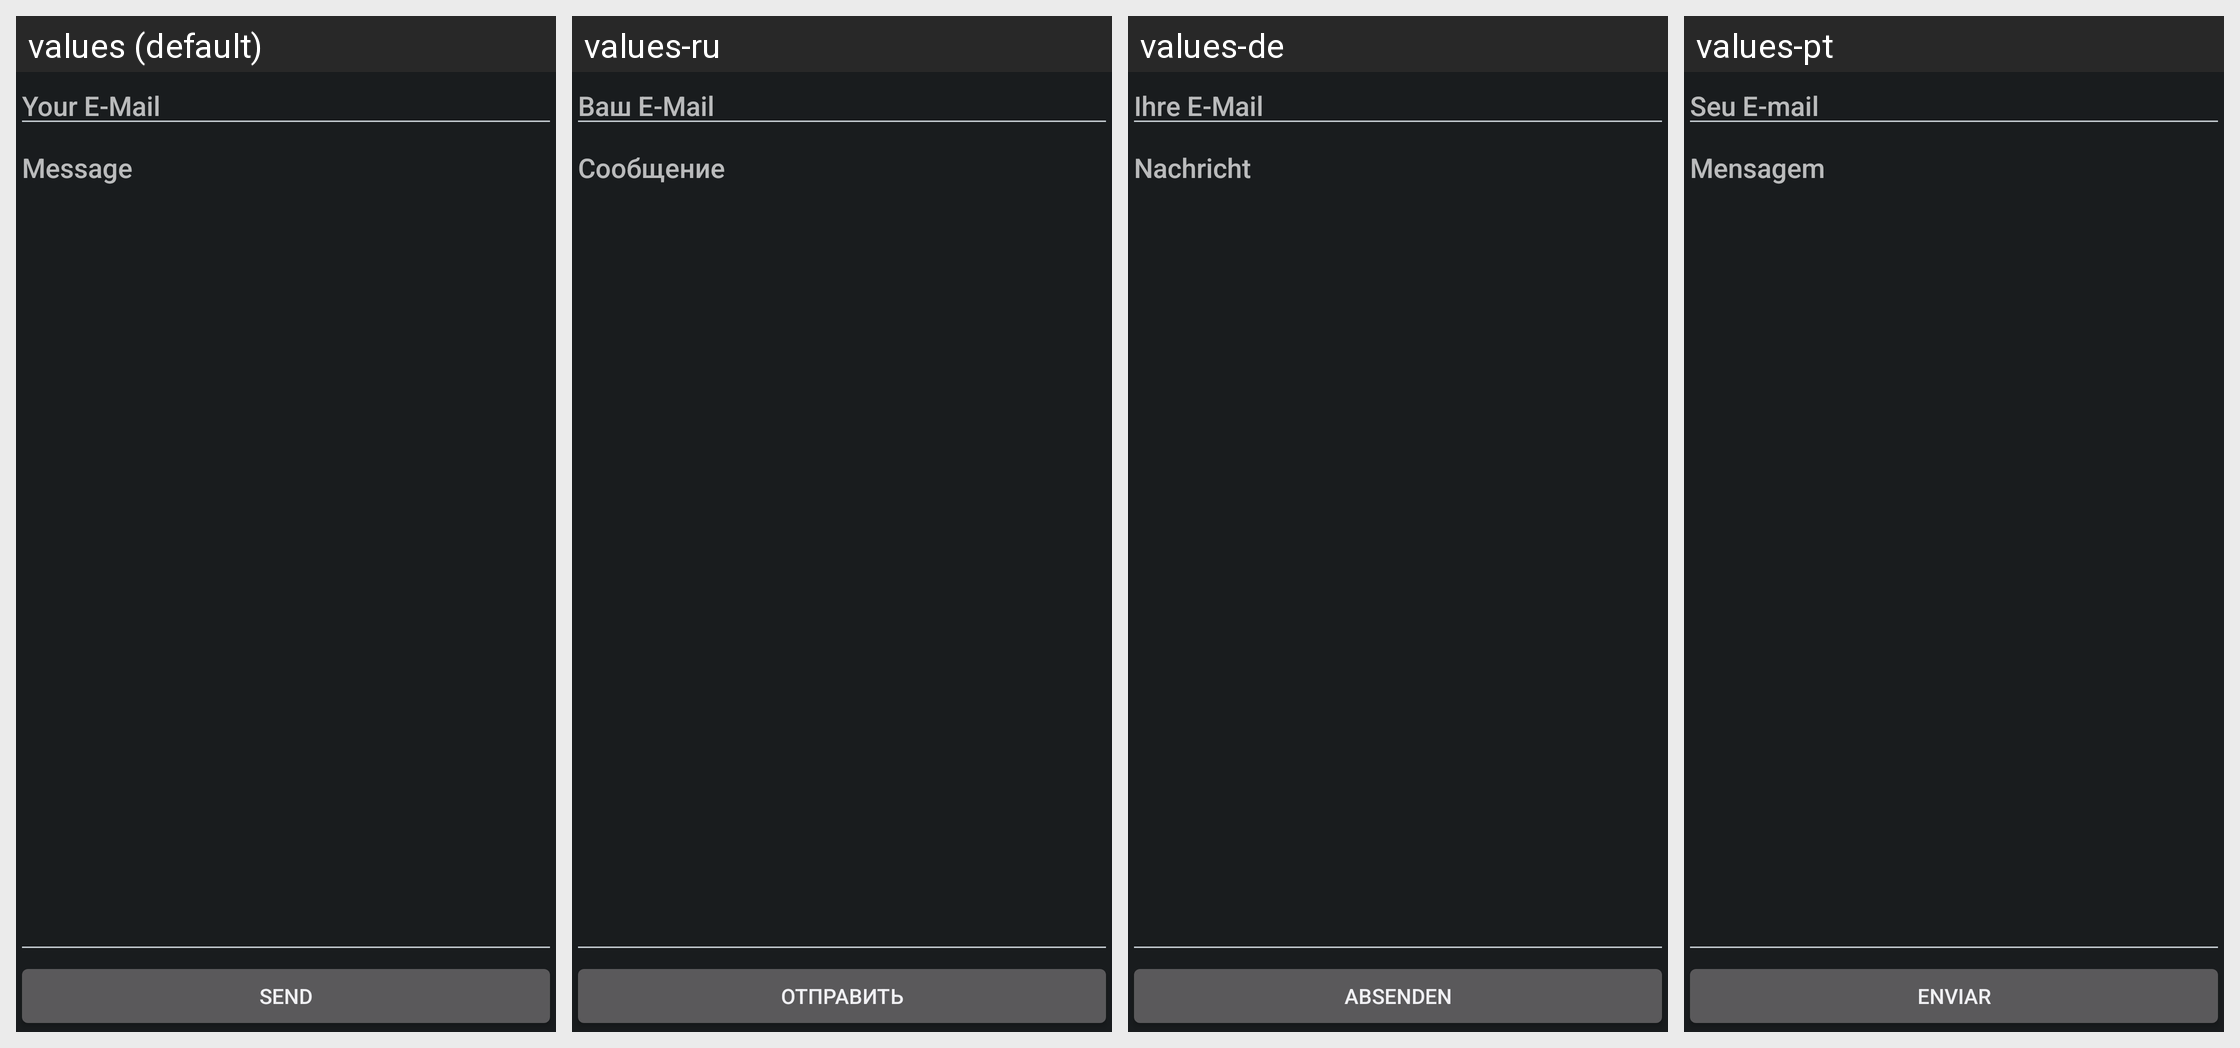

Strings drawn on this Android screen and how each of the app's shown locales translates them:
Android screen res/layout/send_message_activity.xml rendered under 4 locales, left to right: values (default), values-ru, values-de, values-pt. Device: Nexus 5 (rendered at 1080×1920; each locale shown at half size, 540×960, under a caption strip naming it); theme android:Theme.DeviceDefault.
Other locales in the repository, not shown: values-es.
Strings drawn on this screen, with the default value and each locale's value (text and hints the layout hard-codes, and strings that could not be matched under every locale, appear in the picture but are not listed):

your_mail
  values: Your E-Mail
  values-ru: Ваш E-Mail
  values-de: Ihre E-Mail
  values-pt: Seu E-mail

message
  values: Message
  values-ru: Сообщение
  values-de: Nachricht
  values-pt: Mensagem

send
  values: Send
  values-ru: Отправить
  values-de: absenden
  values-pt: Enviar
